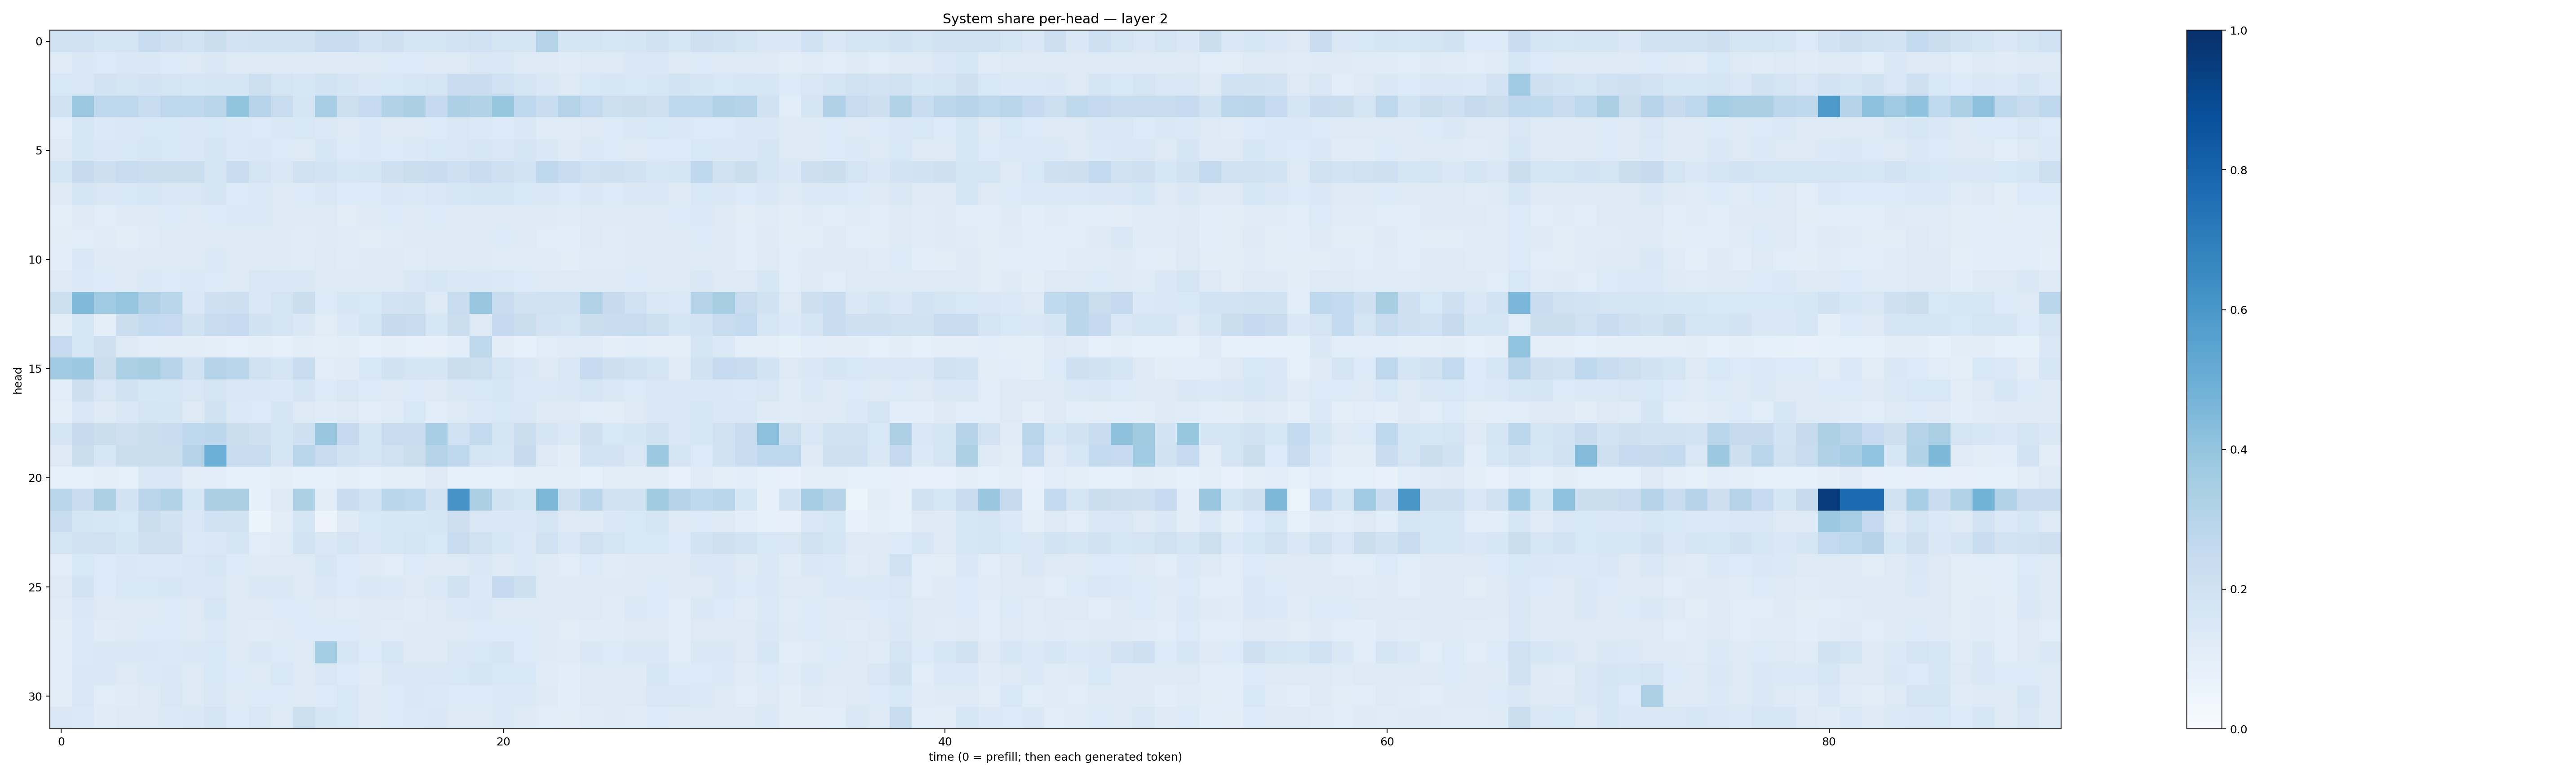

The file beside this chart, header and first rows:
0.19572741, 0.20120017, 0.17178376, 0.17749903, 0.23333848, 0.20448774, 0.18499963, 0.22488773, 0.18225273, 0.18859664, 0.18806605, 0.19382365, 0.23564538, 0.23386371, 0.18312809, 0.20962672, 0.16899137, 0.17747998, 0.17986678, 0.20022205, 0.17588107, 0.17793968, 0.30630466, 0.16600606
0.1174, 0.1449, 0.1361, 0.1469, 0.1408, 0.1358, 0.1259, 0.1415, 0.1287, 0.13, 0.1287, 0.1234, 0.126, 0.1261, 0.1292, 0.1353, 0.1332, 0.1308, 0.1284, 0.1484, 0.1443, 0.1289, 0.1285, 0.12
0.154, 0.152, 0.1801, 0.1706, 0.1821, 0.1783, 0.1568, 0.1714, 0.17, 0.2161, 0.1789, 0.1622, 0.1838, 0.1712, 0.1461, 0.1547, 0.1632, 0.1757, 0.2292, 0.2287, 0.203, 0.1761, 0.1462, 0.1263
0.1936, 0.379, 0.2658, 0.2749, 0.237, 0.276, 0.2724, 0.2912, 0.4004, 0.2942, 0.2419, 0.1676, 0.3465, 0.2187, 0.2494, 0.3152, 0.3338, 0.2529, 0.3244, 0.3151, 0.3913, 0.2686, 0.2311, 0.3075
0.1139, 0.1578, 0.1381, 0.1483, 0.1523, 0.1536, 0.1429, 0.1548, 0.1367, 0.1333, 0.1433, 0.1534, 0.1389, 0.132, 0.1398, 0.1291, 0.1328, 0.1366, 0.1489, 0.1385, 0.1342, 0.1439, 0.1205, 0.1179
0.1254, 0.16, 0.1438, 0.1559, 0.1626, 0.1556, 0.1432, 0.1691, 0.1387, 0.1439, 0.1348, 0.1302, 0.1601, 0.1343, 0.138, 0.1338, 0.1392, 0.1551, 0.1486, 0.1601, 0.1515, 0.1652, 0.1457, 0.1237
0.1704, 0.2435, 0.2139, 0.2385, 0.2191, 0.2253, 0.2201, 0.1749, 0.23, 0.1794, 0.1437, 0.2007, 0.181, 0.1639, 0.1641, 0.2102, 0.2259, 0.2298, 0.2046, 0.2284, 0.2032, 0.1871, 0.2675, 0.2339
0.1234, 0.1658, 0.1488, 0.1537, 0.1628, 0.1507, 0.15, 0.1716, 0.1362, 0.1403, 0.1324, 0.1351, 0.1494, 0.1358, 0.1357, 0.1425, 0.1397, 0.151, 0.1603, 0.1658, 0.1649, 0.1555, 0.1475, 0.1362
0.09793, 0.1284, 0.1147, 0.1248, 0.1236, 0.1366, 0.1295, 0.1365, 0.137, 0.138, 0.1267, 0.1325, 0.1252, 0.1131, 0.1236, 0.136, 0.1275, 0.1351, 0.124, 0.1252, 0.1228, 0.126, 0.1228, 0.1173
0.1035, 0.1158, 0.12, 0.105, 0.1204, 0.1259, 0.1285, 0.1286, 0.129, 0.1285, 0.124, 0.1172, 0.1223, 0.1189, 0.1108, 0.1185, 0.1232, 0.126, 0.1326, 0.1289, 0.136, 0.1324, 0.1155, 0.1074
0.1065, 0.1417, 0.1235, 0.1246, 0.1325, 0.132, 0.13, 0.1372, 0.1257, 0.1302, 0.1216, 0.1197, 0.1289, 0.1177, 0.1214, 0.1327, 0.1187, 0.1281, 0.1221, 0.1276, 0.1181, 0.1195, 0.1203, 0.1107
0.1238, 0.137, 0.1345, 0.1285, 0.1392, 0.1334, 0.1383, 0.1357, 0.1319, 0.1511, 0.1442, 0.1469, 0.1281, 0.1247, 0.1312, 0.1292, 0.1409, 0.1576, 0.1463, 0.1482, 0.1393, 0.1354, 0.1303, 0.1252
0.2177, 0.4454, 0.3664, 0.3948, 0.3176, 0.2866, 0.1441, 0.2071, 0.2144, 0.1411, 0.174, 0.2235, 0.1359, 0.1621, 0.1553, 0.1802, 0.1876, 0.1251, 0.2389, 0.3901, 0.2286, 0.1882, 0.2014, 0.2011
0.105, 0.1637, 0.09553, 0.2189, 0.2551, 0.2473, 0.1938, 0.2393, 0.2465, 0.1878, 0.1738, 0.1443, 0.1102, 0.1391, 0.17, 0.243, 0.2344, 0.1639, 0.2245, 0.1275, 0.2518, 0.2207, 0.1802, 0.1772
0.2486, 0.1574, 0.2098, 0.1251, 0.1158, 0.1102, 0.1027, 0.09934, 0.0935, 0.09746, 0.089, 0.1048, 0.09803, 0.1042, 0.08858, 0.09649, 0.08891, 0.07902, 0.1066, 0.2733, 0.1016, 0.08969, 0.117, 0.1203
0.3698, 0.3786, 0.225, 0.331, 0.3408, 0.2931, 0.1971, 0.3056, 0.2888, 0.1991, 0.1776, 0.2375, 0.1159, 0.1211, 0.1541, 0.1881, 0.1766, 0.1647, 0.2194, 0.2152, 0.1785, 0.1477, 0.1308, 0.1505
0.1154, 0.2112, 0.1508, 0.1896, 0.1572, 0.16, 0.1513, 0.173, 0.1445, 0.1413, 0.1377, 0.1692, 0.1334, 0.1513, 0.135, 0.1271, 0.1356, 0.1289, 0.1461, 0.1537, 0.1565, 0.1389, 0.1406, 0.1476
0.09612, 0.1511, 0.1246, 0.1418, 0.1754, 0.1689, 0.1279, 0.1876, 0.1388, 0.1335, 0.1698, 0.127, 0.1183, 0.1285, 0.1172, 0.1197, 0.1544, 0.114, 0.1317, 0.1391, 0.1557, 0.1457, 0.1234, 0.1315
0.1679, 0.243, 0.2201, 0.2096, 0.2234, 0.2321, 0.2683, 0.2796, 0.2254, 0.2095, 0.1688, 0.2056, 0.3875, 0.2514, 0.1698, 0.2367, 0.2339, 0.3468, 0.2024, 0.2569, 0.1706, 0.223, 0.1683, 0.1367
0.1301, 0.2226, 0.1572, 0.2242, 0.2228, 0.2226, 0.3045, 0.4979, 0.2412, 0.2373, 0.1674, 0.2855, 0.2357, 0.1937, 0.178, 0.199, 0.2248, 0.3028, 0.2681, 0.1759, 0.1584, 0.2444, 0.1254, 0.1038
0.08993, 0.08549, 0.09417, 0.09315, 0.1512, 0.1444, 0.1035, 0.1059, 0.09373, 0.09317, 0.09406, 0.08275, 0.08313, 0.09425, 0.09154, 0.09381, 0.09443, 0.1272, 0.08831, 0.0937, 0.09046, 0.09409, 0.1013, 0.101
0.2891, 0.2368, 0.3299, 0.1798, 0.2838, 0.3156, 0.1635, 0.3343, 0.3392, 0.09136, 0.1317, 0.3293, 0.1033, 0.2326, 0.1871, 0.2861, 0.2746, 0.1807, 0.6118, 0.333, 0.1945, 0.1707, 0.4534, 0.2044
0.2305, 0.1723, 0.1579, 0.1527, 0.2254, 0.1916, 0.151, 0.2003, 0.1921, 0.05903, 0.1038, 0.1657, 0.05821, 0.1213, 0.1549, 0.164, 0.1568, 0.1667, 0.2111, 0.1523, 0.1465, 0.1433, 0.1653, 0.1264
0.1731, 0.1931, 0.2024, 0.1645, 0.2042, 0.2096, 0.1381, 0.1452, 0.1702, 0.1137, 0.1199, 0.1851, 0.1479, 0.1755, 0.1503, 0.1575, 0.1759, 0.1552, 0.237, 0.1983, 0.162, 0.1385, 0.203, 0.1474
0.1133, 0.1527, 0.1335, 0.141, 0.1398, 0.14, 0.1497, 0.157, 0.1333, 0.1221, 0.1278, 0.128, 0.1613, 0.1365, 0.1228, 0.1136, 0.1333, 0.1222, 0.1321, 0.1431, 0.1295, 0.1393, 0.1237, 0.116
0.1326, 0.1848, 0.1361, 0.1537, 0.1549, 0.1588, 0.1451, 0.1451, 0.1277, 0.1409, 0.1407, 0.1292, 0.1451, 0.1337, 0.1413, 0.1375, 0.1298, 0.1385, 0.1947, 0.1393, 0.2508, 0.215, 0.1272, 0.1231
0.1182, 0.1469, 0.1294, 0.1262, 0.1322, 0.1357, 0.1319, 0.1569, 0.1248, 0.1325, 0.1331, 0.1343, 0.1261, 0.1206, 0.1262, 0.1267, 0.1198, 0.1305, 0.137, 0.1429, 0.1302, 0.1307, 0.1261, 0.1254
0.1034, 0.1386, 0.1197, 0.1245, 0.1332, 0.1339, 0.1313, 0.1391, 0.1229, 0.1192, 0.124, 0.133, 0.134, 0.1358, 0.1215, 0.1198, 0.1231, 0.1264, 0.1295, 0.1331, 0.1365, 0.1333, 0.1242, 0.1109
0.1149, 0.1384, 0.1407, 0.1468, 0.1477, 0.1403, 0.1421, 0.1526, 0.1277, 0.1445, 0.1328, 0.1257, 0.3554, 0.1626, 0.1363, 0.1566, 0.1308, 0.1227, 0.1486, 0.1541, 0.1674, 0.136, 0.1221, 0.1182
0.1158, 0.1443, 0.141, 0.1309, 0.1404, 0.1452, 0.1311, 0.1542, 0.1329, 0.1301, 0.1538, 0.1253, 0.1497, 0.1328, 0.1202, 0.1465, 0.1507, 0.1513, 0.1557, 0.1665, 0.1559, 0.1545, 0.1208, 0.1093
0.1096, 0.1492, 0.1152, 0.1204, 0.1277, 0.1516, 0.1286, 0.1508, 0.1249, 0.1343, 0.1357, 0.1258, 0.1363, 0.1548, 0.1262, 0.1333, 0.1482, 0.1379, 0.1329, 0.1346, 0.1369, 0.139, 0.124, 0.1075
0.1495, 0.1397, 0.1181, 0.1319, 0.1282, 0.1369, 0.1446, 0.1725, 0.1343, 0.1499, 0.1324, 0.216, 0.1717, 0.1526, 0.1241, 0.1332, 0.138, 0.1406, 0.1273, 0.1255, 0.138, 0.1243, 0.114, 0.1032
